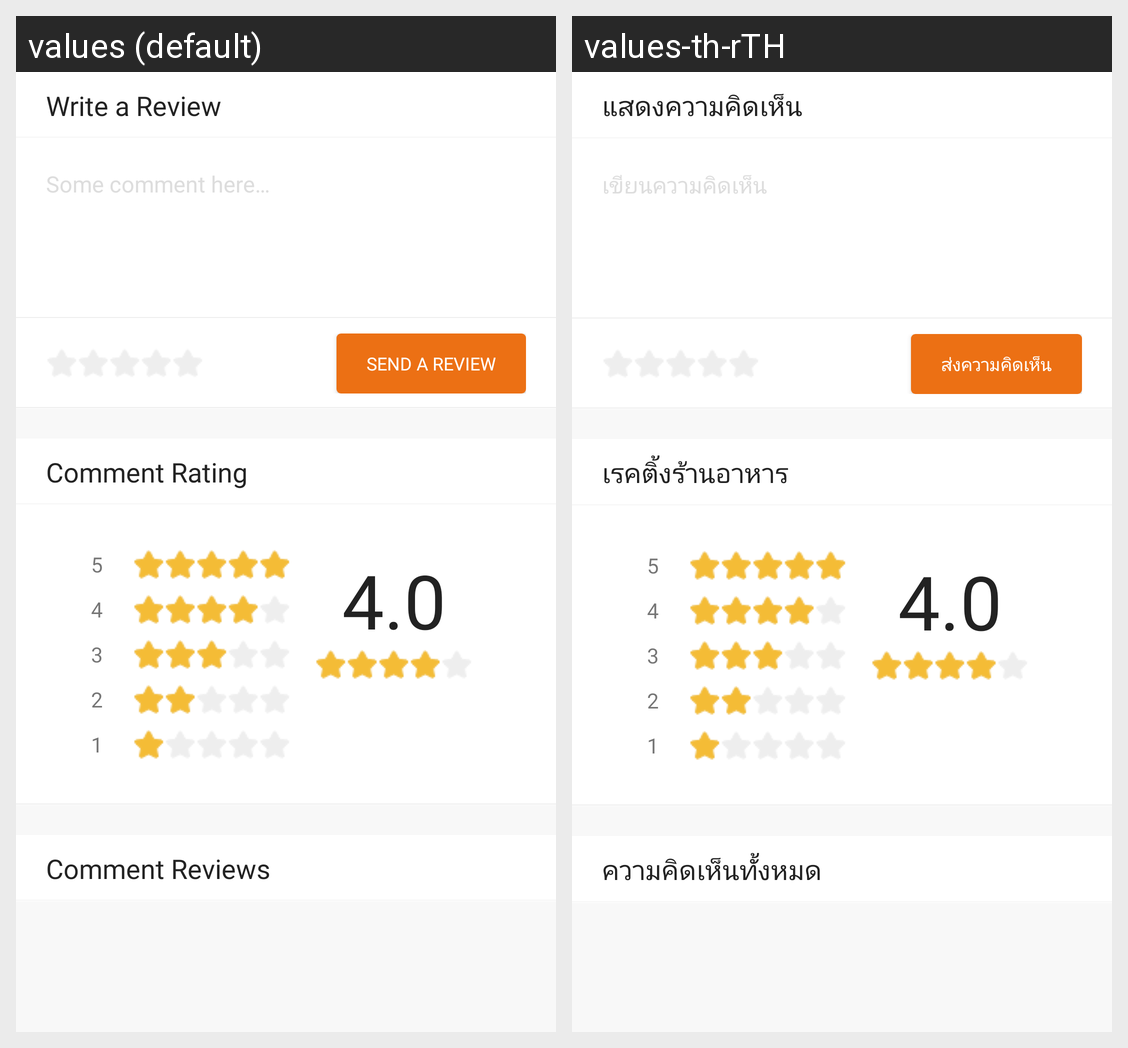

Here is an Android app screen in its default locale and in the app's own translations. Write out the translated-string differences for the strings that appear on this screen.
Android screen res/layout/fragment_reviews.xml rendered under 2 locales, left to right: values (default), values-th-rTH. Device: Nexus 5 (rendered at 1080×1920; each locale shown at half size, 540×960, under a caption strip naming it); theme AppTheme.
Strings drawn on this screen, with the default value and each locale's value (text and hints the layout hard-codes, and strings that could not be matched under every locale, appear in the picture but are not listed):

review_write
  values: Write a Review
  values-th-rTH: แสดงความคิดเห็น

review_write_placeholder
  values: Some comment here…
  values-th-rTH: เขียนความคิดเห็น

review_send
  values: Send a review
  values-th-rTH: ส่งความคิดเห็น

review_comment_rating
  values: Comment Rating
  values-th-rTH: เรคติ้งร้านอาหาร

review_comment_review
  values: Comment Reviews
  values-th-rTH: ความคิดเห็นทั้งหมด
